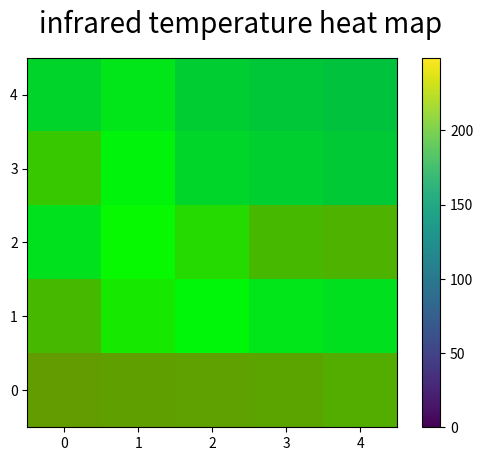

Write Python code to recreate this figure.
import matplotlib.pyplot as plt
import matplotlib.image as mpimg
import numpy as np

placeholder = [[[99, 156, 0], [96, 159, 0], [94, 161, 0], [91, 164, 0], [82, 173, 0]], [[71, 184, 0], [23, 232, 0], [0, 246, 9], [0, 230, 25], [0, 224, 31]], [[0, 225, 30], [6, 249, 0], [37, 218, 0], [71, 184, 0], [77, 178, 0]], [[55, 200, 0], [0, 244, 11], [0, 213, 42], [0, 207, 48], [0, 201, 54]], [[0, 212, 43], [0, 230, 25], [0, 205, 50], [0, 199, 56], [0, 194, 61]]]

graphData = np.array(placeholder,dtype=np.uint8)

plt.imshow(placeholder,origin='lower')

plt.colorbar()

plt.suptitle('infrared temperature heat map',fontsize=20)

plt.show()